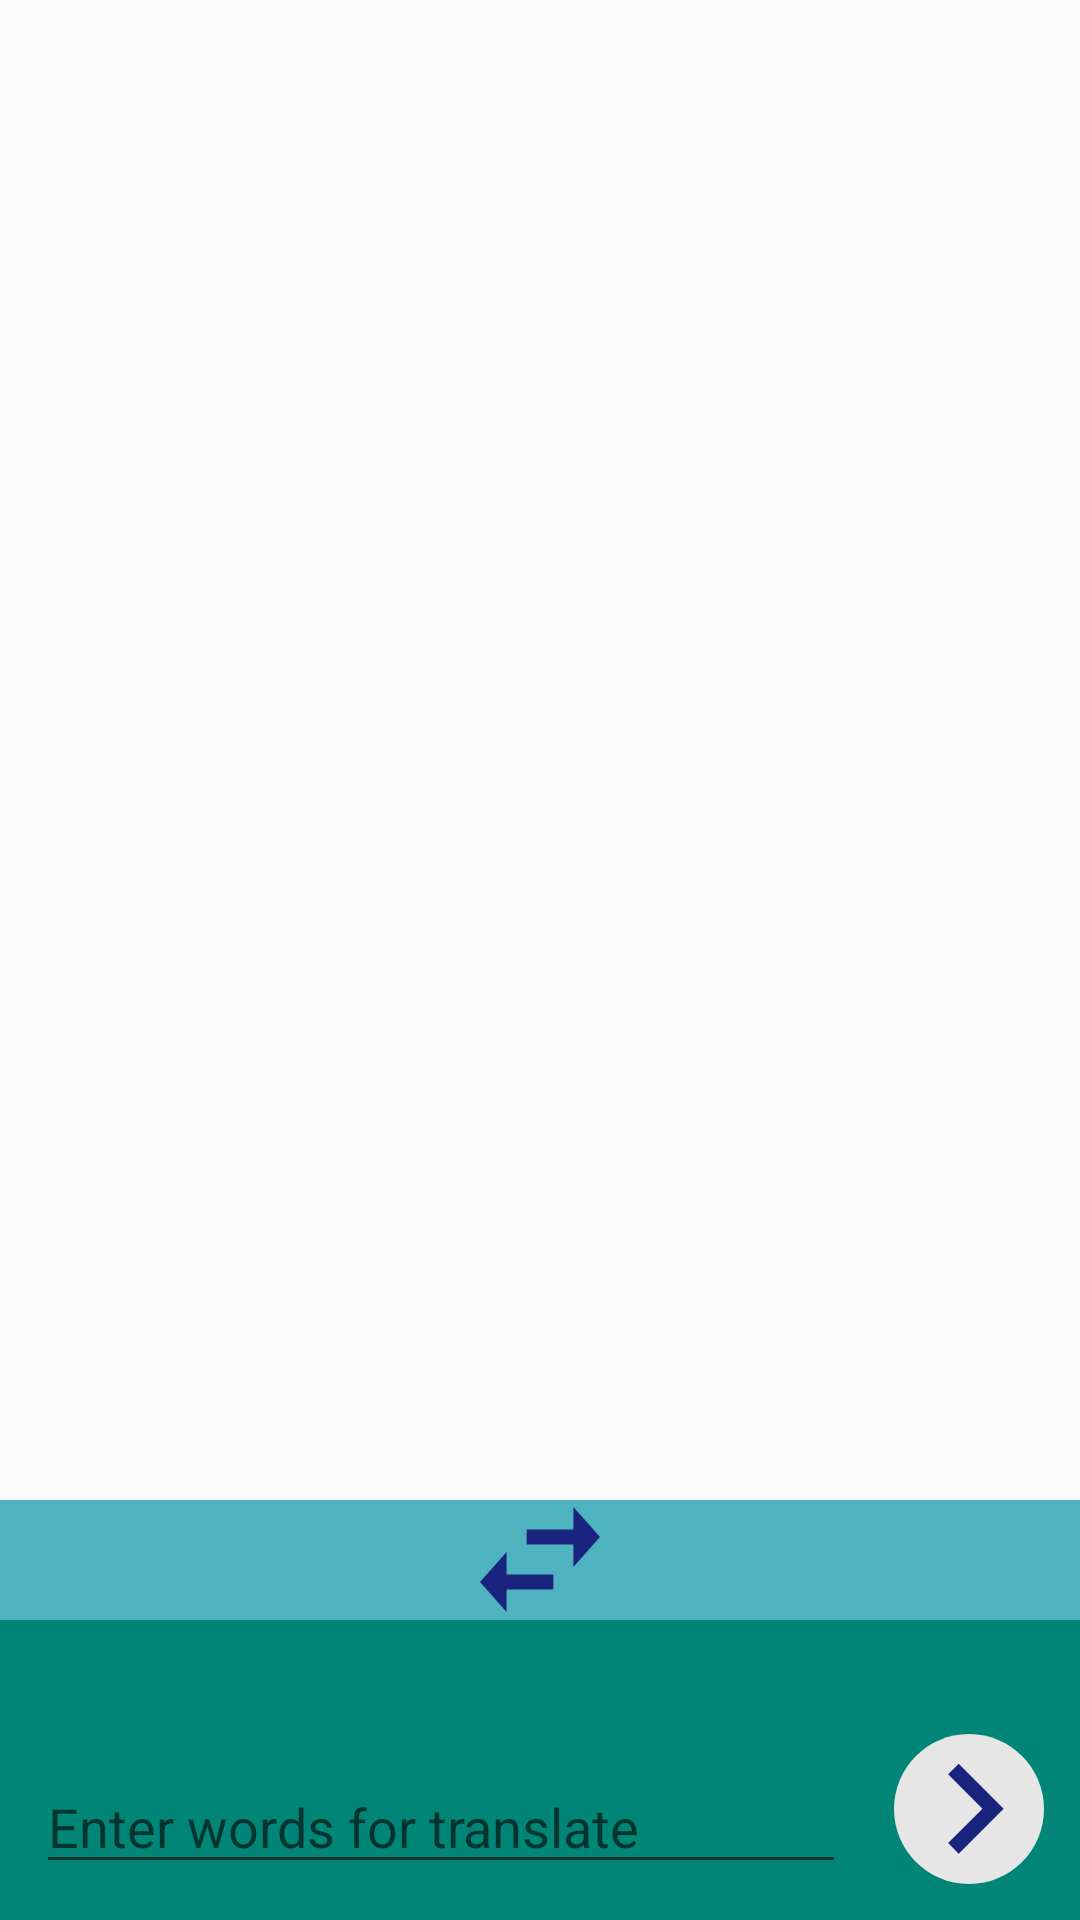

Write the Android layout XML for this screen, with the resource values it uses.
<!-- AndroidManifest.xml: application theme AppTheme -->
<!-- res/layout/activity_main.xml -->
<?xml version="1.0" encoding="utf-8"?>
<RelativeLayout xmlns:android="http://schemas.android.com/apk/res/android"
    xmlns:tools="http://schemas.android.com/tools"
    android:layout_width="match_parent"
    android:layout_height="match_parent"
    tools:context=".view.MainActivity">

    <android.support.v7.widget.RecyclerView
        android:id="@+id/translates_recycle"
        android:layout_width="match_parent"
        android:layout_height="match_parent"
        android:layout_above="@id/input_layout" />

    <include
        android:id="@+id/input_layout"
        layout="@layout/input_words" />

</RelativeLayout>
<!-- res/layout/input_words.xml (included above) -->
<?xml version="1.0" encoding="UTF-8"?>
<LinearLayout xmlns:android="http://schemas.android.com/apk/res/android"
    android:layout_width="match_parent"
    android:layout_height="140dp"
    android:layout_alignParentBottom="true"
    android:orientation="vertical">

    <RelativeLayout xmlns:android="http://schemas.android.com/apk/res/android"
        android:id="@+id/direction_translate"
        android:layout_width="match_parent"
        android:layout_height="40dp"
        android:background="@color/colorPrimaryLight">

        <Button
            android:id="@+id/swap_lang"
            android:layout_width="40dp"
            android:layout_height="35dp"
            android:layout_centerHorizontal="true"
            android:layout_centerVertical="true"
            android:background="@drawable/direction" />

    </RelativeLayout>

    <RelativeLayout xmlns:android="http://schemas.android.com/apk/res/android"
        android:id="@+id/input"
        android:layout_width="match_parent"
        android:layout_height="100dp"
        android:background="@color/colorPrimary"
        android:padding="@dimen/def_padding">

        <EditText
            android:id="@+id/user_text"
            android:layout_width="270dp"
            android:layout_height="match_parent"
            android:layout_alignParentBottom="true"
            android:gravity="bottom"
            android:hint="@string/input_text"
            android:inputType="textMultiLine"
            android:textColor="@color/text_color_primary"
            android:textSize="18sp" />

        <Button
            android:id="@+id/go_translate"
            android:layout_width="50dp"
            android:layout_height="50dp"
            android:layout_alignParentEnd="true"
            android:layout_alignParentBottom="true"
            android:background="@drawable/go_translate" />

    </RelativeLayout>
</LinearLayout>
<!-- resources referenced by this layout -->
<resources>
  <color name="colorPrimary">#008577</color>
  <color name="colorPrimaryLight">#4fb3bf</color>
  <color name="text_color_primary">#ddffffff</color>
  <dimen name="def_padding">12dp</dimen>
  <!-- drawable direction (drawable) -->
  <?xml version="1.0" encoding="utf-8"?>
  <vector xmlns:android="http://schemas.android.com/apk/res/android"
      android:width="40dp"
      android:height="35dp"
      android:viewportWidth="78"
      android:viewportHeight="63">
  
      <path
          android:fillColor="#1a237e"
          android:pathData="M60.71,13.5H30.33v9H60.71V36L78,18,60.71,0ZM0,45,17.29,63V49.5H47.67v-9H17.29V27Z" />
  </vector>
  <!-- drawable go_translate (drawable) -->
  <?xml version="1.0" encoding="utf-8"?>
  <vector xmlns:android="http://schemas.android.com/apk/res/android"
      android:width="50dp"
      android:height="50dp"
      android:viewportWidth="100"
      android:viewportHeight="100">
  
      <path
          android:fillColor="#e6e6e6"
          android:pathData="M 50 0 C 77.6142374915 0 100 22.3857625085 100 50 C 100 77.6142374915 77.6142374915 100 50 100 C 22.3857625085 100 0 77.6142374915 0 50 C 0 22.3857625085 22.3857625085 0 50 0 Z" />
      <path
          android:fillColor="#1a237e"
          android:pathData="M36.09,72.67,59,49.75,36.09,26.82l7.06-7.07,29.94,30-29.94,30Z" />
  </vector>
  <string name="input_text">Enter words for translate</string>
  <style name="AppTheme" parent="Theme.AppCompat.Light.DarkActionBar">
          
          <item name="colorPrimary">@color/colorPrimary</item>
          <item name="colorPrimaryDark">@color/colorPrimaryDark</item>
          <item name="colorAccent">@color/colorAccent</item>
          <item name="android:textColorPrimary">@color/text_color_primary</item>
      </style>
  <color name="colorPrimaryDark">#00574B</color>
  <color name="colorAccent">#D81B60</color>
</resources>
